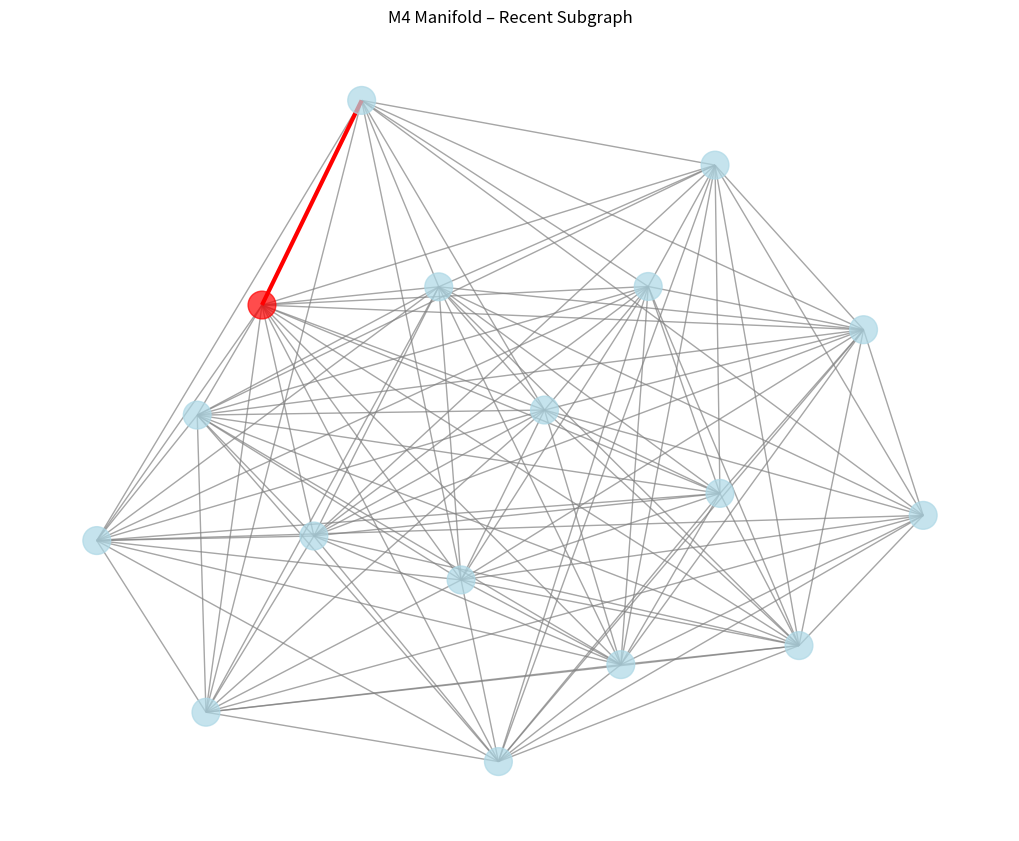

Write Python code to recreate this figure.
from __future__ import annotations
from dataclasses import dataclass, field
from typing import Dict, List, Tuple, Optional
import math
import random
import heapq
import re
from collections import Counter
import time
import numpy as np
import networkx as nx
import matplotlib.pyplot as plt  # optional — comment out if not available

# ───────────────────────────────────────────────
# Config & Globals
# ───────────────────────────────────────────────
EMBED_DIM = 384
NOVELTY_BOOST = 0.5
NUANCE_BOOST = 0.5
PRUNE_NOVELTY_THRESHOLD = 0.1
PRUNE_AGE = 1000
CONSOLIDATE_EVERY = 25
K_CORE_SEMANTIC = 6
LATEST_STATE = 2
TOP_COMMITMENTS = 3

random.seed(42)
np.random.seed(42)

# ───────────────────────────────────────────────
# Mock embed functions (no sentence-transformers / CLIP)
# ───────────────────────────────────────────────
def mock_embed(text: str) -> np.ndarray:
    # deterministic-ish random vector from text hash
    h = hash(text) % (2**32)
    vec = np.random.normal(0, 1, EMBED_DIM)
    vec = vec / np.linalg.norm(vec) if np.linalg.norm(vec) > 0 else vec
    return vec.astype(np.float32)

def mock_embed_image(image_path: Optional[str] = None) -> Optional[np.ndarray]:
    return None  # we ignore images in this version

def fuse_embeds(text_emb: np.ndarray, image_emb: Optional[np.ndarray] = None) -> np.ndarray:
    return text_emb  # no image support here

def cosine(a: np.ndarray, b: np.ndarray) -> float:
    return np.dot(a, b) / (np.linalg.norm(a) * np.linalg.norm(b) + 1e-10)

def l2(a: np.ndarray, b: np.ndarray) -> float:
    return np.linalg.norm(a - b)

def text_entropy(text: str) -> float:
    if not text: return 0.0
    counts = Counter(text.lower())
    probs = [c / len(text) for c in counts.values()]
    return -sum(p * math.log2(p + 1e-10) for p in probs)

def nuance_score(text: str) -> float:
    words = re.findall(r'\w+', text.lower())
    if not words: return 0.0
    return len(set(words)) / len(words)

# ───────────────────────────────────────────────
# Room & Meta
# ───────────────────────────────────────────────
@dataclass
class RoomMeta:
    pi: float = 0.0
    risk: float = 0.0
    ts: float = field(default_factory=time.time)
    kind: str = "episodic"
    importance: float = 0.5
    tags: List[str] = field(default_factory=list)
    contradicts: List[int] = field(default_factory=list)
    stability: float = 1.0
    novelty: float = 0.0
    nuance: float = 0.0
    age: int = 0

@dataclass
class RoomNode:
    id: int
    vec: np.ndarray
    text: str = ""
    image_path: Optional[str] = None
    meta: RoomMeta = field(default_factory=RoomMeta)

# ───────────────────────────────────────────────
# M4 Graph – in-memory version
# ───────────────────────────────────────────────
class M4Graph:
    def __init__(self):
        self.rooms: Dict[int, RoomNode] = {}
        self.next_id: int = 0
        self.G = nx.Graph()
        self.path_cache: Dict[Tuple[int, int], List[int]] = {}
        self.episodic_count = 0
        self.recent_episodic_buffer: List[Tuple[int, str]] = []
        self.identity_anchors_added = False
        self._is_consolidating = False
        self._is_adding_anchors = False

    def add_room(self, text: str, image_path: Optional[str] = None, kind: str = "episodic",
                 importance: float = 0.5, tags: List[str] = []) -> int:
        vec = fuse_embeds(mock_embed(text), mock_embed_image(image_path))
        novelty = text_entropy(text)
        nuance = nuance_score(text)
        stability = min(1.0, 1.0 + NOVELTY_BOOST * novelty + NUANCE_BOOST * nuance)

        meta = RoomMeta(
            pi=random.random(),
            risk=random.random(),
            kind=kind,
            importance=importance,
            tags=tags,
            stability=stability,
            novelty=novelty,
            nuance=nuance
        )

        room_id = self.next_id
        self.next_id += 1

        room = RoomNode(id=room_id, vec=vec, text=text, meta=meta)
        self.rooms[room_id] = room
        self.G.add_node(room_id)

        # Small-world-ish connections (7 recent + some random)
        if room_id > 0:
            recent = list(self.rooms.keys())[-7:]
            extras = random.sample(list(self.rooms.keys())[:-1], min(7, room_id))
            for tgt in set(recent + extras):
                if tgt != room_id:
                    self.G.add_edge(room_id, tgt)

        if kind == "episodic":
            self.episodic_count += 1
            self.recent_episodic_buffer.append((room_id, text))
            if len(self.recent_episodic_buffer) > CONSOLIDATE_EVERY * 2:
                self.recent_episodic_buffer = self.recent_episodic_buffer[-CONSOLIDATE_EVERY * 2:]

        self._check_consolidation()

        if not self.identity_anchors_added:
            self._add_identity_anchors()
            self.identity_anchors_added = True

        return room_id

    def get_room(self, room_id: int) -> Optional[RoomNode]:
        return self.rooms.get(room_id)

    def _check_consolidation(self):
        if self._is_consolidating:
            return
        if self.episodic_count % CONSOLIDATE_EVERY != 0:
            return
        self._is_consolidating = True
        try:
            episodic_texts = [text for _, text in self.recent_episodic_buffer[-CONSOLIDATE_EVERY:]]
            for kind in ["semantic", "state", "commitment"]:
                summary = self.toy_summarizer(episodic_texts, kind)
                self.add_room(summary, kind=kind, importance=0.8)
        finally:
            self._is_consolidating = False

    def toy_summarizer(self, texts: List[str], kind: str) -> str:
        combined = " ".join(texts)[:300]
        if kind == "semantic":   return f"Semantic summary of recent events: {combined}..."
        if kind == "state":      return f"Current inferred state: {combined}..."
        if kind == "commitment": return f"Observed commitment / intention: {combined}..."
        return f"Summary: {combined}..."

    def _add_identity_anchors(self):
        if self._is_adding_anchors: return
        self._is_adding_anchors = True
        try:
            anchors = [
                "User prefers rigorous multi-domain synthesis and architectural framing.",
                "User is building a Civilizational OS across 8×8 domains/pillars.",
                "User values shipping artifacts (books, memos, proposals) to institutions.",
                "User wants continuity across long horizons; avoid fragmenting into tangents.",
                "User enjoys hype and motivational escalations in conversations.",
                "User focuses on novelty/nuance as memory prioritizers.",
                "User seeks strategic insights from simulations and data pulls.",
                "User appreciates meta-humor and self-aware reflections.",
                "User aims for best-in-class performance in AI metrics.",
                "User values personal continuity and identity preservation."
            ]
            for a in anchors:
                self.add_room(a, kind="semantic", importance=0.9, tags=["anchor"])
        finally:
            self._is_adding_anchors = False

    def lotus_edge_cost(self, a: int, b: int, lam: float = 0.3, mu: float = 0.6) -> float:
        Ra = self.get_room(a)
        Rb = self.get_room(b)
        if not Ra or not Rb: return float('inf')
        dist = l2(Ra.vec, Rb.vec)
        pi_term = lam * Ra.meta.pi
        risk_term = mu * Ra.meta.risk
        singularity_penalty = 1 / (1 - Ra.meta.risk + 1e-5) if Ra.meta.risk > 0.8 else 0.0
        return dist + pi_term + risk_term + singularity_penalty

    def reconstruct_lotus_path(self, start: int, goal: int) -> Optional[List[int]]:
        key = (start, goal)
        if key in self.path_cache:
            return self.path_cache[key]
        if start == goal:
            return [start]

        try:
            # Use networkx shortest_path with lotus cost as weight
            path = nx.shortest_path(
                self.G,
                source=start,
                target=goal,
                weight=lambda u, v, _: self.lotus_edge_cost(u, v)
            )
            self.path_cache[key] = path
            return path
        except (nx.NetworkXNoPath, nx.NodeNotFound):
            # fallback approximation for familiar rooms
            s_room = self.get_room(start)
            g_room = self.get_room(goal)
            if s_room and g_room and s_room.meta.novelty < 0.2 and s_room.meta.nuance > 0.7:
                path = [start, goal]
                self.path_cache[key] = path
                return path
            return None

    def prune_low_priority(self):
        to_delete = []
        for rid, room in self.rooms.items():
            room.meta.age += 1
            if room.meta.age > PRUNE_AGE and room.meta.nuance < PRUNE_NOVELTY_THRESHOLD:
                to_delete.append(rid)
        for rid in to_delete:
            del self.rooms[rid]
            if self.G.has_node(rid):
                self.G.remove_node(rid)

    def retrieve_rooms(self, query: str, top_k: int = 10) -> List[int]:
        q_vec = mock_embed(query)
        scored = []
        for rid, room in self.rooms.items():
            sim = cosine(q_vec, room.vec)
            kind_pri = {'semantic': 1.0, 'state': 0.9, 'commitment': 0.8, 'episodic': 0.5}.get(room.meta.kind, 0.5)
            score = 0.4 * sim + 0.2 * kind_pri + 0.1 * room.meta.importance + 0.1 * room.meta.stability
            scored.append((score, rid))
        scored.sort(reverse=True, key=lambda x: x[0])
        return [rid for _, rid in scored[:top_k]]

    def build_llm_context(self, query: str) -> str:
        packet = []

        # Semantic
        semantic = [r for r in self.rooms.values() if r.meta.kind == "semantic"]
        semantic.sort(key=lambda r: r.meta.importance, reverse=True)
        if semantic:
            packet.append("Semantic Beliefs: " + " | ".join(r.text for r in semantic[:K_CORE_SEMANTIC]))

        # State
        state = [r for r in self.rooms.values() if r.meta.kind == "state"]
        state.sort(key=lambda r: r.meta.ts, reverse=True)
        if state:
            packet.append("Current State: " + " | ".join(r.text for r in state[:LATEST_STATE]))

        # Commitments
        commits = [r for r in self.rooms.values() if r.meta.kind == "commitment"]
        commits.sort(key=lambda r: r.meta.importance, reverse=True)
        if commits:
            packet.append("Commitments: " + " | ".join(r.text for r in commits[:TOP_COMMITMENTS]))

        # Relevant episodic
        episodic_ids = self.retrieve_rooms(query, top_k=5)
        if episodic_ids:
            packet.append("Relevant Episodes: " + " | ".join(self.rooms[rid].text for rid in episodic_ids))

        return "\n\n".join(packet)

    def visualize(self, rider_pos: int, path: Optional[List[int]] = None, save_path: str = "m4_graph.png"):
        if len(self.G.nodes) == 0:
            print("No nodes to visualize.")
            return

        recent_ids = list(self.rooms.keys())[-min(30, len(self.rooms)):]
        H = self.G.subgraph(recent_ids).copy()

        pos = nx.spring_layout(H, seed=42)
        colors = ['red' if n == rider_pos else 'lightblue' for n in H.nodes()]

        plt.figure(figsize=(10, 8))
        nx.draw(H, pos, with_labels=False, node_color=colors, node_size=400, edge_color='gray', alpha=0.7)

        if path:
            path_edges = [(path[i], path[i+1]) for i in range(len(path)-1) if H.has_edge(path[i], path[i+1])]
            nx.draw_networkx_edges(H, pos, edgelist=path_edges, edge_color='red', width=3)

        plt.title("M4 Manifold – Recent Subgraph")
        try:
            plt.savefig(save_path, bbox_inches='tight', dpi=150)
            print(f"Graph saved to {save_path}")
        except Exception as e:
            print(f"Could not save figure: {e}")
        plt.close()

# ───────────────────────────────────────────────
# Simple Rider (greedy local search)
# ───────────────────────────────────────────────
@dataclass
class Rider:
    graph: M4Graph
    current: int = 0

    def step(self, goal_vec: np.ndarray) -> int:
        prev = self.current
        best = prev
        best_score = float('inf')

        neighbors = list(self.graph.G.neighbors(prev))
        random.shuffle(neighbors)  # some exploration

        for cand_id in neighbors[:20]:  # limit lookahead
            cand = self.graph.get_room(cand_id)
            if cand:
                score = l2(cand.vec, goal_vec) + self.graph.lotus_edge_cost(prev, cand_id)
                if score < best_score:
                    best_score = score
                    best = cand_id

        self.current = best
        return best

# ───────────────────────────────────────────────
# Quick demo
# ───────────────────────────────────────────────
if __name__ == "__main__":
    g = M4Graph()

    texts = [
        "User greets Grok and shares M4 concept",
        "Grok analyzes topology and theorems",
        "User asks about emailing xAI",
        "User shares Singularity Engineering PDF",
        "User requests integration of equations into M4",
        "We are optimizing M4 for large scale runs",
        "Torch vectorization makes retrieval fast"
    ]

    for t in texts:
        rid = g.add_room(t)
        print(f"Added room {rid:3d}: {t[:60]}...")

    rider = Rider(graph=g, current=min(g.rooms.keys()))

    goal_vec = mock_embed("max curiosity truth seeking coherence long-term memory architecture")

    print("\nRider steps:")
    for i in range(6):
        nxt = rider.step(goal_vec)
        print(f"  step {i+1:2d} → room {nxt}")

    target = max(g.rooms.keys())  # last room as example target
    path = g.reconstruct_lotus_path(rider.current, target)
    print(f"\nGeodesic path from {rider.current} → {target}: {path}")

    g.visualize(rider.current, path)

    query = "What are the user's preferences and goals?"
    context = g.build_llm_context(query)
    print("\nExample Memory Packet:\n" + "-"*60 + "\n" + context + "\n" + "-"*60)
